Image classification data set "dataset" (bhavyatadvi/smartcitizenhubfinal on GitHub). Class labels (3): garbage, graffiti, streetlight.

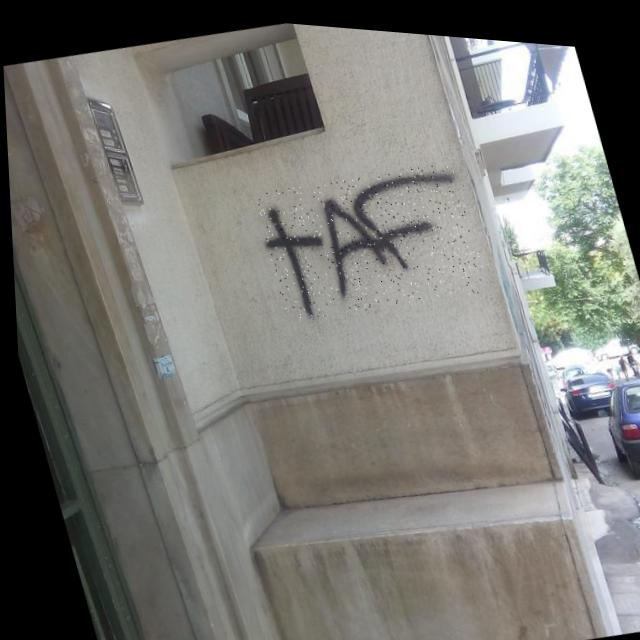
Label: graffiti

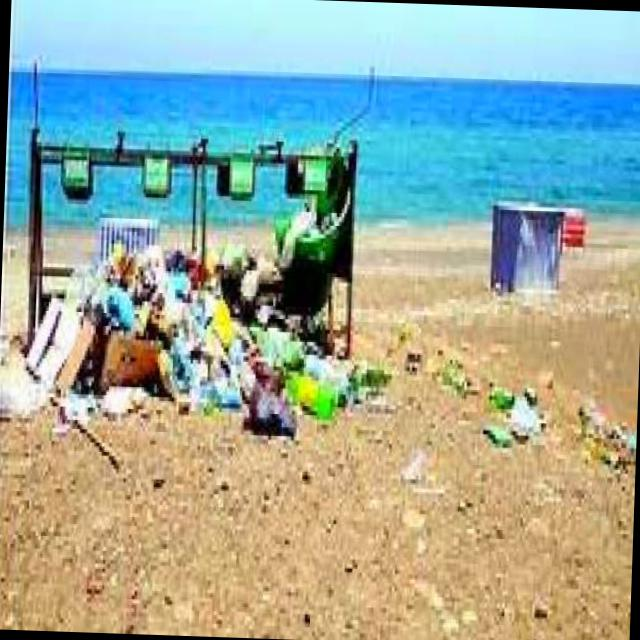
Label: garbage

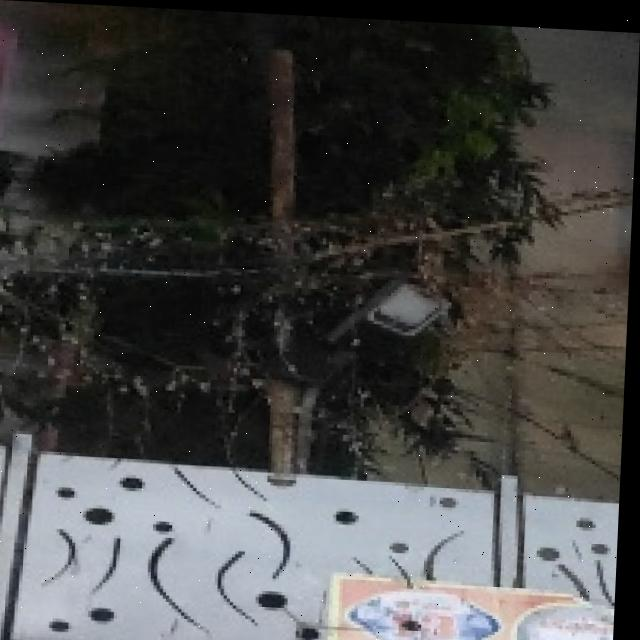
Label: streetlight

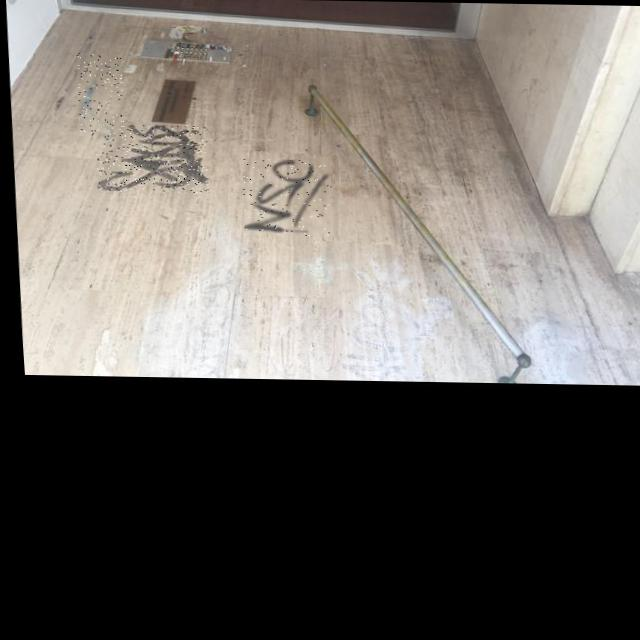
Label: graffiti

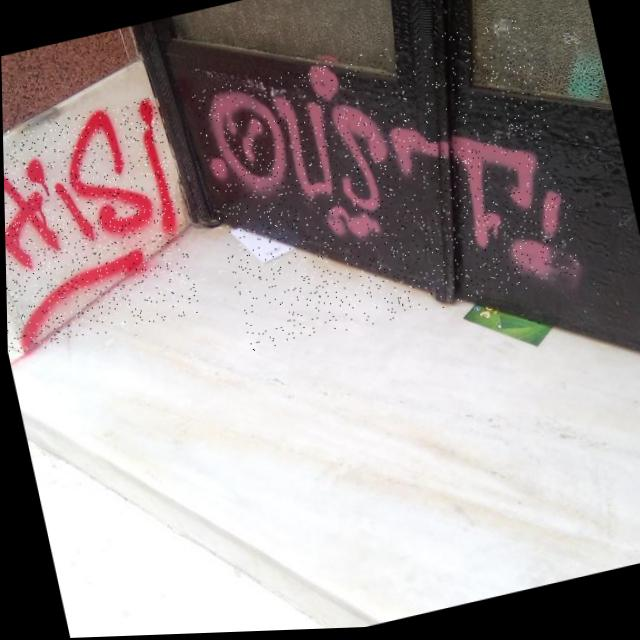
Label: graffiti

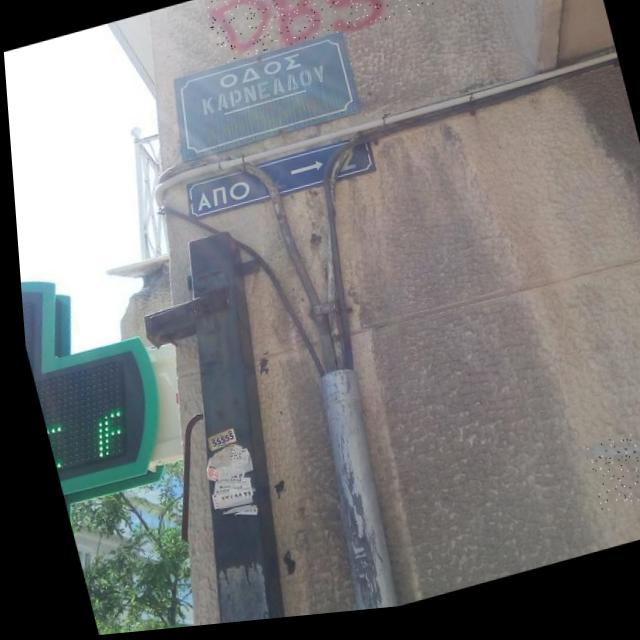
Label: graffiti
